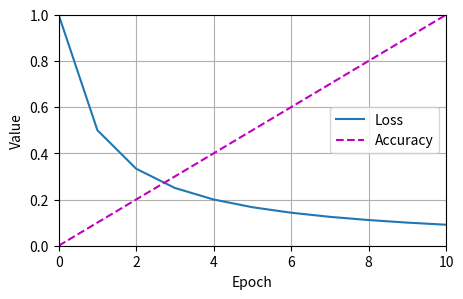

The matplotlib source for this figure:
import matplotlib.pyplot as plt

class Animator:
    """For plotting data in animation without relying on IPython."""
    def __init__(self, xlabel=None, ylabel=None, legend=None, xlim=None,
                 ylim=None, xscale='linear', yscale='linear',
                 fmts=('-', 'm--', 'g-.', 'r:'), nrows=1, ncols=1,
                 figsize=(3.5, 2.5)):
        if legend is None:
            legend = []
        plt.rcParams['figure.figsize'] = figsize
        self.fig, self.axes = plt.subplots(nrows, ncols, figsize=figsize)
        if nrows * ncols == 1:
            self.axes = [self.axes, ]
        self.config_axes = lambda: self._set_axes(xlabel, ylabel, xlim, ylim, xscale, yscale, legend)
        self.X, self.Y, self.fmts = None, None, fmts
        plt.ion()  # Turn on interactive mode

    def _set_axes(self, xlabel, ylabel, xlim, ylim, xscale, yscale, legend):
        ax = self.axes[0]
        ax.set_xlabel(xlabel)
        ax.set_ylabel(ylabel)
        ax.set_xscale(xscale)
        ax.set_yscale(yscale)
        if xlim:
            ax.set_xlim(xlim)
        if ylim:
            ax.set_ylim(ylim)
        if legend:
            ax.legend(legend)
        ax.grid()

    def add(self, x, y):
        if not hasattr(y, "__len__"):
            y = [y]
        n = len(y)
        if not hasattr(x, "__len__"):
            x = [x] * n
        if self.X is None:
            self.X = [[] for _ in range(n)]
        if self.Y is None:
            self.Y = [[] for _ in range(n)]
        for i, (a, b) in enumerate(zip(x, y)):
            if a is not None and b is not None:
                self.X[i].append(a)
                self.Y[i].append(b)
        self.axes[0].cla()
        for x_vals, y_vals, fmt in zip(self.X, self.Y, self.fmts):
            self.axes[0].plot(x_vals, y_vals, fmt)
        self.config_axes()
        plt.draw()         # Update the plot
        plt.pause(0.001)   # Small pause for the figure to update

if __name__ == '__main__':
    # Testing the Animator class by simulating loss and accuracy curves.
    animator = Animator(xlabel='Epoch', ylabel='Value', legend=['Loss', 'Accuracy'],
                        xlim=(0, 10), ylim=(0, 1), figsize=(5, 3))
    
    import time
    # Simulated data: loss decreases, accuracy increases over epochs
    for epoch in range(11):
        loss = 1.0 / (epoch + 1)
        accuracy = epoch / 10.0
        animator.add(epoch, [loss, accuracy])
        time.sleep(0.5)  # pause to visualize animation update
    plt.ioff()  # Turn off interactive mode
    plt.show()
